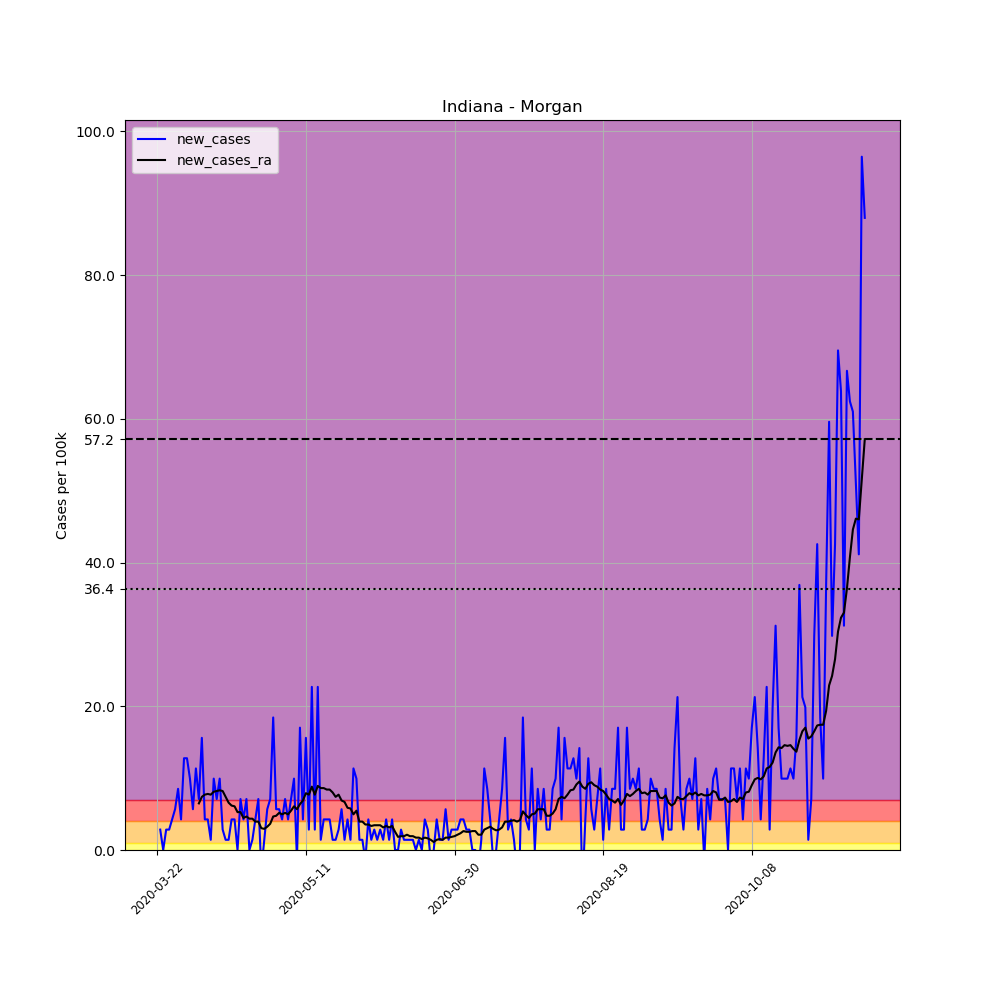

The data file committed next to this chart (first rows):
, date, county, state, fips, cases, deaths, COUNTY, STNAME, CTYNAME, POPESTIMATE2019, per_100k, new_cases, new_cases_ra
254122, 2020-03-22, Morgan, Indiana, 18109, 1, 0, 109, Indiana, Morgan, 70489, 1.419, , 
254123, 2020-03-23, Morgan, Indiana, 18109, 3, 0, 109, Indiana, Morgan, 70489, 4.256, 2.837, 
254124, 2020-03-24, Morgan, Indiana, 18109, 3, 0, 109, Indiana, Morgan, 70489, 4.256, 0.0, 
254125, 2020-03-25, Morgan, Indiana, 18109, 5, 0, 109, Indiana, Morgan, 70489, 7.093, 2.837, 
254126, 2020-03-26, Morgan, Indiana, 18109, 7, 0, 109, Indiana, Morgan, 70489, 9.931, 2.837, 
254127, 2020-03-27, Morgan, Indiana, 18109, 10, 0, 109, Indiana, Morgan, 70489, 14.19, 4.256, 
254128, 2020-03-28, Morgan, Indiana, 18109, 14, 0, 109, Indiana, Morgan, 70489, 19.86, 5.675, 
254129, 2020-03-29, Morgan, Indiana, 18109, 20, 1, 109, Indiana, Morgan, 70489, 28.37, 8.512, 
254130, 2020-03-30, Morgan, Indiana, 18109, 23, 1, 109, Indiana, Morgan, 70489, 32.63, 4.256, 
254131, 2020-03-31, Morgan, Indiana, 18109, 32, 1, 109, Indiana, Morgan, 70489, 45.4, 12.77, 
254132, 2020-04-01, Morgan, Indiana, 18109, 41, 1, 109, Indiana, Morgan, 70489, 58.17, 12.77, 
254133, 2020-04-02, Morgan, Indiana, 18109, 48, 1, 109, Indiana, Morgan, 70489, 68.1, 9.931, 
254134, 2020-04-03, Morgan, Indiana, 18109, 52, 1, 109, Indiana, Morgan, 70489, 73.77, 5.675, 
254135, 2020-04-04, Morgan, Indiana, 18109, 60, 1, 109, Indiana, Morgan, 70489, 85.12, 11.35, 
254136, 2020-04-05, Morgan, Indiana, 18109, 65, 1, 109, Indiana, Morgan, 70489, 92.21, 7.093, 6.485
254137, 2020-04-06, Morgan, Indiana, 18109, 76, 1, 109, Indiana, Morgan, 70489, 107.8, 15.61, 7.397
254138, 2020-04-07, Morgan, Indiana, 18109, 79, 1, 109, Indiana, Morgan, 70489, 112.1, 4.256, 7.701
254139, 2020-04-08, Morgan, Indiana, 18109, 82, 1, 109, Indiana, Morgan, 70489, 116.3, 4.256, 7.803
254140, 2020-04-09, Morgan, Indiana, 18109, 83, 3, 109, Indiana, Morgan, 70489, 117.7, 1.419, 7.701
254141, 2020-04-10, Morgan, Indiana, 18109, 90, 4, 109, Indiana, Morgan, 70489, 127.7, 9.931, 8.107
254142, 2020-04-11, Morgan, Indiana, 18109, 95, 4, 109, Indiana, Morgan, 70489, 134.8, 7.093, 8.208
254143, 2020-04-12, Morgan, Indiana, 18109, 102, 4, 109, Indiana, Morgan, 70489, 144.7, 9.931, 8.309
254144, 2020-04-13, Morgan, Indiana, 18109, 104, 4, 109, Indiana, Morgan, 70489, 147.5, 2.837, 8.208
254145, 2020-04-14, Morgan, Indiana, 18109, 105, 4, 109, Indiana, Morgan, 70489, 149, 1.419, 7.397
254146, 2020-04-15, Morgan, Indiana, 18109, 106, 4, 109, Indiana, Morgan, 70489, 150.4, 1.419, 6.587
254147, 2020-04-16, Morgan, Indiana, 18109, 109, 4, 109, Indiana, Morgan, 70489, 154.6, 4.256, 6.181
254148, 2020-04-17, Morgan, Indiana, 18109, 112, 4, 109, Indiana, Morgan, 70489, 158.9, 4.256, 6.08
254149, 2020-04-18, Morgan, Indiana, 18109, 112, 4, 109, Indiana, Morgan, 70489, 158.9, 0.0, 5.269
254150, 2020-04-19, Morgan, Indiana, 18109, 117, 4, 109, Indiana, Morgan, 70489, 166, 7.093, 5.269
254151, 2020-04-20, Morgan, Indiana, 18109, 120, 4, 109, Indiana, Morgan, 70489, 170.2, 4.256, 4.459
254152, 2020-04-21, Morgan, Indiana, 18109, 125, 4, 109, Indiana, Morgan, 70489, 177.3, 7.093, 4.661
254153, 2020-04-22, Morgan, Indiana, 18109, 125, 5, 109, Indiana, Morgan, 70489, 177.3, 0.0, 4.357
254154, 2020-04-23, Morgan, Indiana, 18109, 126, 5, 109, Indiana, Morgan, 70489, 178.8, 1.419, 4.357
254155, 2020-04-24, Morgan, Indiana, 18109, 129, 5, 109, Indiana, Morgan, 70489, 183, 4.256, 3.952
254156, 2020-04-25, Morgan, Indiana, 18109, 134, 4, 109, Indiana, Morgan, 70489, 190.1, 7.093, 3.952
254157, 2020-04-26, Morgan, Indiana, 18109, 132, 5, 109, Indiana, Morgan, 70489, 187.3, -2.837, 3.04
254158, 2020-04-27, Morgan, Indiana, 18109, 133, 4, 109, Indiana, Morgan, 70489, 188.7, 1.419, 2.939
254159, 2020-04-28, Morgan, Indiana, 18109, 137, 4, 109, Indiana, Morgan, 70489, 194.4, 5.675, 3.243
254160, 2020-04-29, Morgan, Indiana, 18109, 142, 5, 109, Indiana, Morgan, 70489, 201.4, 7.093, 3.648
254161, 2020-04-30, Morgan, Indiana, 18109, 155, 5, 109, Indiana, Morgan, 70489, 219.9, 18.44, 4.661
254162, 2020-05-01, Morgan, Indiana, 18109, 159, 6, 109, Indiana, Morgan, 70489, 225.6, 5.675, 4.763
254163, 2020-05-02, Morgan, Indiana, 18109, 163, 6, 109, Indiana, Morgan, 70489, 231.2, 5.675, 5.168
254164, 2020-05-03, Morgan, Indiana, 18109, 166, 7, 109, Indiana, Morgan, 70489, 235.5, 4.256, 4.965
254165, 2020-05-04, Morgan, Indiana, 18109, 171, 8, 109, Indiana, Morgan, 70489, 242.6, 7.093, 5.168
254166, 2020-05-05, Morgan, Indiana, 18109, 174, 8, 109, Indiana, Morgan, 70489, 246.8, 4.256, 4.965
254167, 2020-05-06, Morgan, Indiana, 18109, 179, 9, 109, Indiana, Morgan, 70489, 253.9, 7.093, 5.472
254168, 2020-05-07, Morgan, Indiana, 18109, 186, 9, 109, Indiana, Morgan, 70489, 263.9, 9.931, 6.08
254169, 2020-05-08, Morgan, Indiana, 18109, 185, 9, 109, Indiana, Morgan, 70489, 262.5, -1.419, 5.675
254170, 2020-05-09, Morgan, Indiana, 18109, 197, 9, 109, Indiana, Morgan, 70489, 279.5, 17.02, 6.384
254171, 2020-05-10, Morgan, Indiana, 18109, 200, 9, 109, Indiana, Morgan, 70489, 283.7, 4.256, 6.891
254172, 2020-05-11, Morgan, Indiana, 18109, 211, 9, 109, Indiana, Morgan, 70489, 299.3, 15.61, 7.904
254173, 2020-05-12, Morgan, Indiana, 18109, 213, 10, 109, Indiana, Morgan, 70489, 302.2, 2.837, 7.701
254174, 2020-05-13, Morgan, Indiana, 18109, 229, 14, 109, Indiana, Morgan, 70489, 324.9, 22.7, 8.816
254175, 2020-05-14, Morgan, Indiana, 18109, 231, 14, 109, Indiana, Morgan, 70489, 327.7, 2.837, 7.701
254176, 2020-05-15, Morgan, Indiana, 18109, 247, 16, 109, Indiana, Morgan, 70489, 350.4, 22.7, 8.917
254177, 2020-05-16, Morgan, Indiana, 18109, 248, 19, 109, Indiana, Morgan, 70489, 351.8, 1.419, 8.613
254178, 2020-05-17, Morgan, Indiana, 18109, 251, 21, 109, Indiana, Morgan, 70489, 356.1, 4.256, 8.613
254179, 2020-05-18, Morgan, Indiana, 18109, 254, 21, 109, Indiana, Morgan, 70489, 360.3, 4.256, 8.411
254180, 2020-05-19, Morgan, Indiana, 18109, 257, 23, 109, Indiana, Morgan, 70489, 364.6, 4.256, 8.411
254181, 2020-05-20, Morgan, Indiana, 18109, 258, 23, 109, Indiana, Morgan, 70489, 366, 1.419, 8.005
... 179 more rows
